Image classification data set "test_data" (BonyGeorge/Wheat-Impurities-System on GitHub). Class labels (2): healthy wheat, wild oats.

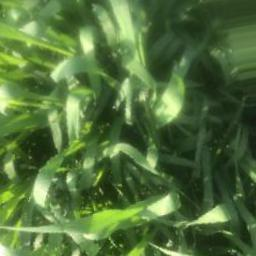
Label: wild oats

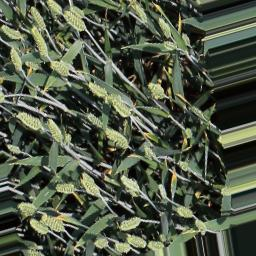
Label: healthy wheat

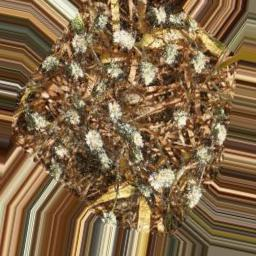
Label: healthy wheat

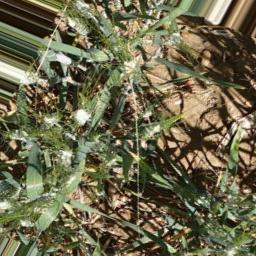
Label: healthy wheat

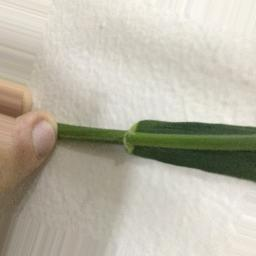
Label: wild oats

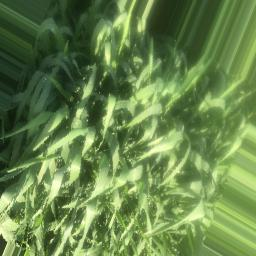
Label: wild oats
